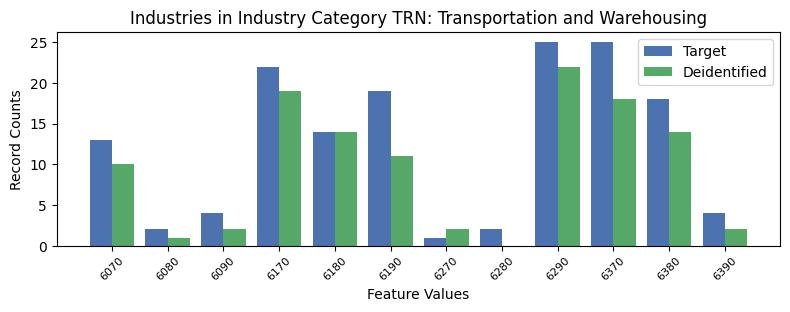

The file beside this chart, header and first rows:
, INDP, count_target, count_deidentified
7, 6070, 13, 10.0
9, 6080, 2, 1.0
4, 6090, 4, 2.0
0, 6170, 22, 19.0
1, 6180, 14, 14.0
2, 6190, 19, 11.0
11, 6270, 1, 2.0
10, 6280, 2, 0.0
6, 6290, 25, 22.0
8, 6370, 25, 18.0
3, 6380, 18, 14.0
5, 6390, 4, 2.0
